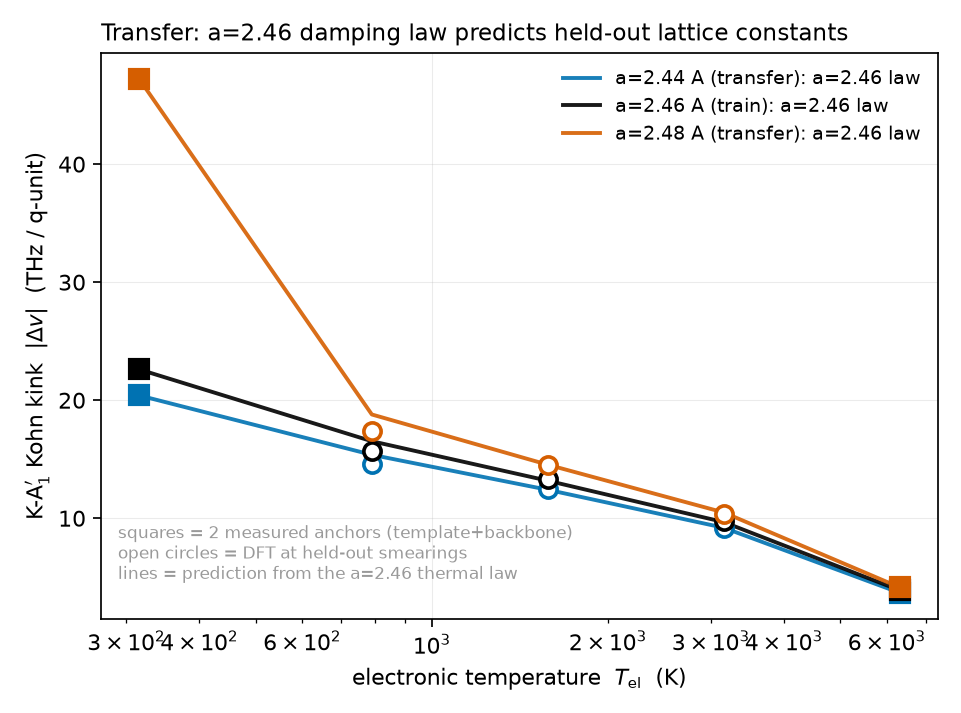

The table this chart was drawn from, first rows:
a, degauss, T_el, kink_pred, kink_dft, held_out
2.46, 0.002, 315.8, 22.63, 22.63, 0
2.46, 0.005, 789.4, 16.55, 15.72, 1
2.46, 0.010, 1579, 13.2, 13.33, 1
2.46, 0.020, 3158, 9.695, 9.75, 1
2.46, 0.040, 6316, 3.914, 3.914, 0
2.44, 0.002, 315.8, 20.43, 20.43, 0
2.44, 0.005, 789.4, 15.4, 14.65, 1
2.44, 0.010, 1579, 12.43, 12.5, 1
2.44, 0.020, 3158, 9.217, 9.228, 1
2.44, 0.040, 6316, 3.702, 3.702, 0
2.48, 0.002, 315.8, 47.23, 47.23, 0
2.48, 0.005, 789.4, 18.81, 17.41, 1
2.48, 0.010, 1579, 14.56, 14.5, 1
2.48, 0.020, 3158, 10.51, 10.41, 1
2.48, 0.040, 6316, 4.166, 4.166, 0
